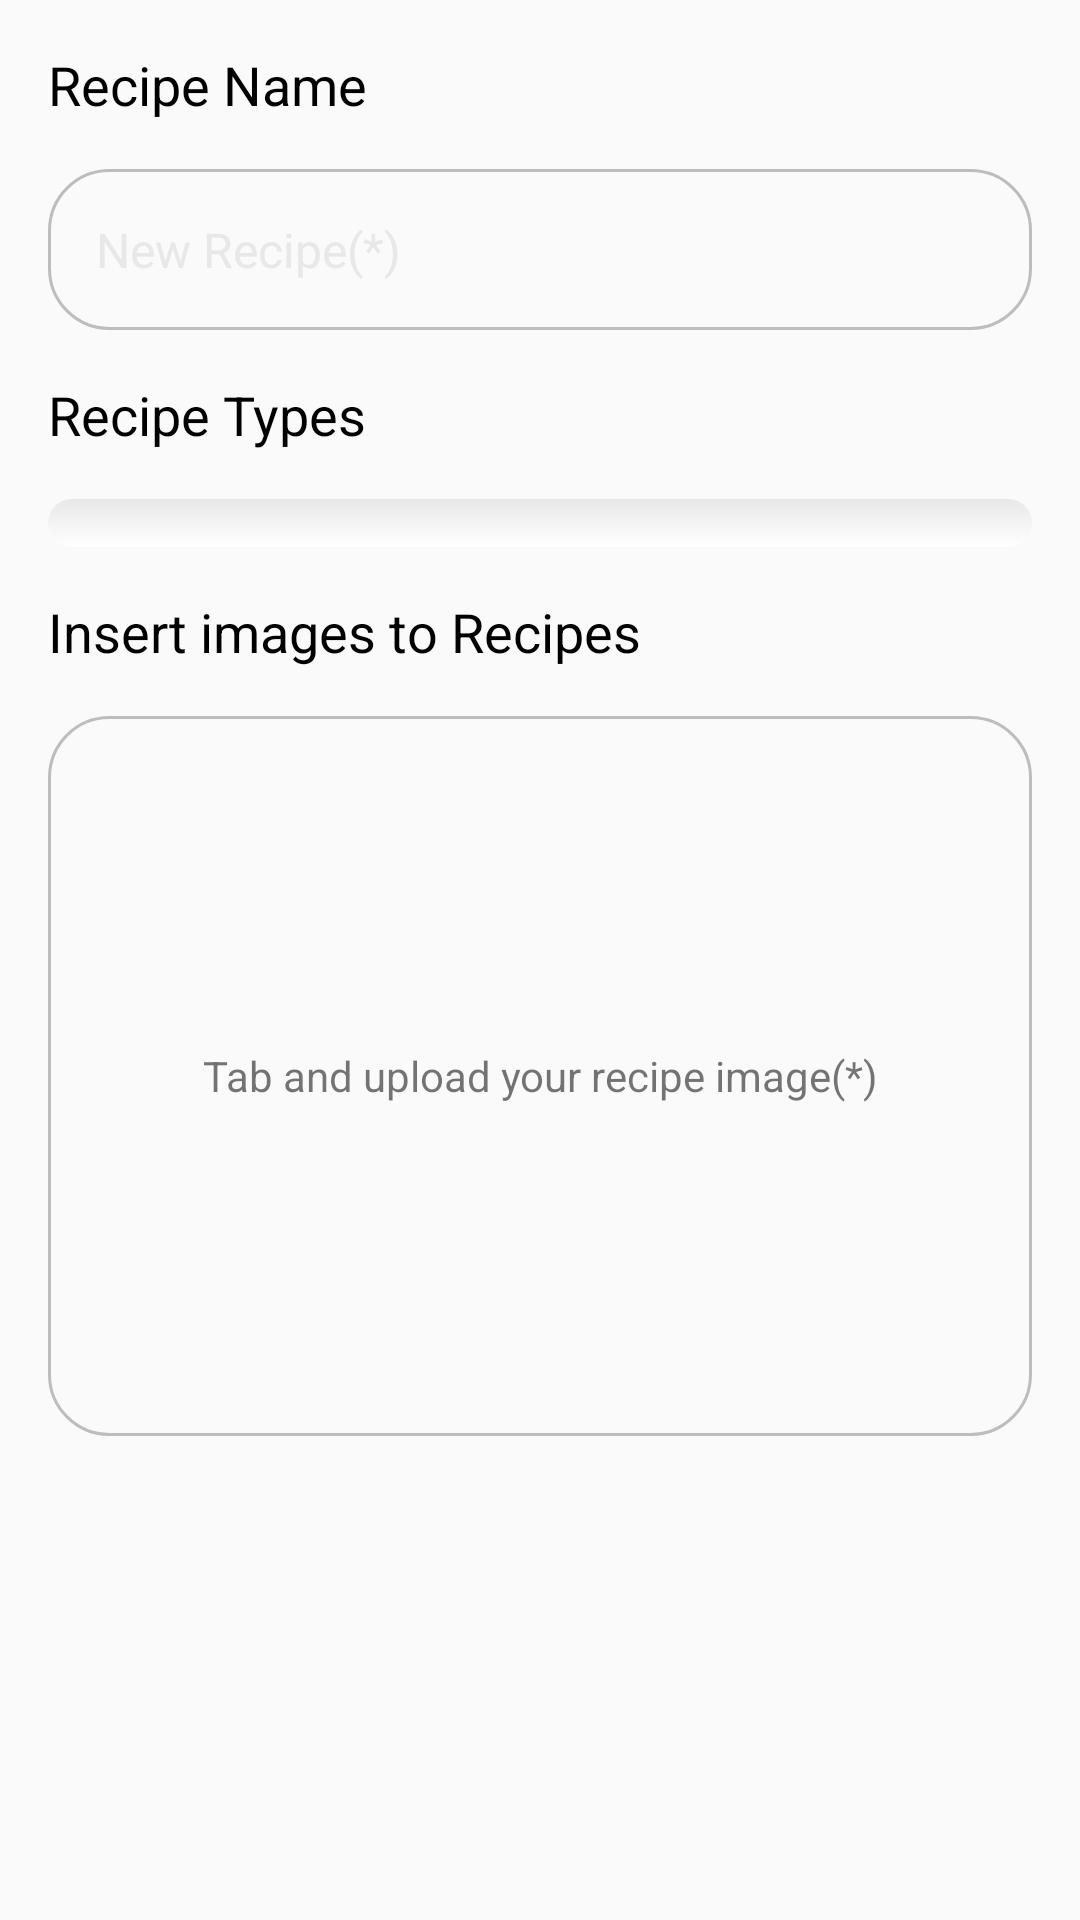

Here is an Android app screen rendered from its layout file. Give the layout XML and the strings, colors and styles it references.
<!-- AndroidManifest.xml: application theme AppTheme -->
<!-- res/layout/content_recipe.xml -->
<?xml version="1.0" encoding="utf-8"?>
<layout xmlns:android="http://schemas.android.com/apk/res/android"
    xmlns:app="http://schemas.android.com/apk/res-auto"
    xmlns:bind="http://schemas.android.com/apk/res-auto">

    <data>
        <import type="android.view.View"/>

        <variable
            name="viewModel"
            type="com.enclave.recipeapp.activities.recipe.RecipeModel" />
    </data>

    <ScrollView
        android:layout_width="match_parent"
        android:layout_marginTop="?actionBarSize"
        android:layout_height="match_parent">

        <androidx.constraintlayout.widget.ConstraintLayout
            android:orientation="vertical"
            android:focusable="true"
            android:focusableInTouchMode="true"
            android:layout_width="match_parent"
            android:layout_height="wrap_content"
            android:fitsSystemWindows="true">

            <TextView
                android:id="@+id/lbRecipeName"
                android:layout_width="match_parent"
                android:layout_height="wrap_content"
                android:textColor="@color/black"
                android:text="@string/label_name"
                android:textSize="@dimen/text_size_18"
                android:layout_margin="@dimen/margin_16"
                app:layout_constraintLeft_toLeftOf="parent"
                app:layout_constraintTop_toTopOf="parent"/>

            <EditText
                android:id="@+id/edtRecipeName"
                android:layout_width="match_parent"
                android:layout_height="wrap_content"
                android:inputType="text"
                android:padding="@dimen/space_vertical"
                android:layout_marginEnd="@dimen/space_vertical"
                android:textSize="@dimen/text_size_16"
                android:imeOptions="actionDone"
                android:textColorHint="@color/grey_100"
                android:textColor="@color/black"
                android:layout_margin="@dimen/margin_16"
                android:hint="@string/label_recipe_name"
                android:background="@drawable/shape_custom"
                app:layout_constraintTop_toBottomOf="@+id/lbRecipeName"
                app:layout_constraintLeft_toLeftOf="parent" />

            <TextView
                android:id="@+id/lbRecipeType"
                android:layout_width="match_parent"
                android:layout_height="wrap_content"
                android:text="@string/label_recipe_type"
                android:textSize="@dimen/text_size_18"
                android:textColor="@color/black"
                android:layout_margin="@dimen/margin_16"
                app:layout_constraintTop_toBottomOf="@+id/edtRecipeName"
                app:layout_constraintLeft_toLeftOf="parent"/>

            <Spinner
                android:id="@+id/spinnerRecipeTypes"
                android:layout_width="match_parent"
                android:layout_height="wrap_content"
                android:padding="@dimen/margin_8"
                android:layout_margin="@dimen/margin_16"
                style="@style/SpinnerAppTheme"
                app:layout_constraintTop_toBottomOf="@+id/lbRecipeType"
                app:layout_constraintLeft_toLeftOf="parent"
                app:layout_constraintRight_toRightOf="parent"/>

            <TextView
                android:id="@+id/lbRecipeThumbnail"
                android:layout_width="match_parent"
                android:layout_height="wrap_content"
                android:text="@string/label_recipe_image"
                android:textSize="@dimen/text_size_18"
                android:textColor="@color/black"
                android:layout_margin="@dimen/margin_16"
                app:layout_constraintTop_toBottomOf="@+id/spinnerRecipeTypes"
                app:layout_constraintLeft_toLeftOf="parent"/>

            <androidx.constraintlayout.widget.ConstraintLayout
                android:id="@+id/ctlsRecipeImage"
                android:layout_width="match_parent"
                android:layout_height="240dp"
                android:layout_margin="@dimen/margin_16"
                android:onClick="@{(view) -> viewModel.onUploadImage()}"
                app:layout_constraintTop_toBottomOf="@+id/lbRecipeThumbnail"
                android:background="@drawable/shape_custom"
                app:layout_constraintDimensionRatio="3:1"
                app:layout_constraintLeft_toLeftOf="parent"
                app:layout_constraintRight_toRightOf="parent">

                <TextView
                    android:id="@+id/labelPicture"
                    android:layout_width="match_parent"
                    android:layout_height="match_parent"
                    android:textAlignment="center"
                    android:gravity="center"
                    android:text="@string/label_hint_recipe_image"
                    android:textSize="@dimen/text_size_sub"
                    bind:visible="@{viewModel.labelPicture}"
                    app:layout_constraintTop_toTopOf="parent"
                    app:layout_constraintLeft_toLeftOf="parent"/>

                <ImageView
                    android:id="@+id/imgPicture"
                    android:visibility="gone"
                    android:layout_width="match_parent"
                    android:layout_height="match_parent"
                    android:importantForAccessibility="no"
                    android:scaleType="centerInside"
                    android:adjustViewBounds="true"
                    android:layout_centerInParent="true"
                    bind:visible="@{viewModel.imgPicture}" />

            </androidx.constraintlayout.widget.ConstraintLayout>

            <androidx.constraintlayout.widget.ConstraintLayout
                android:visibility="gone"
                android:id="@+id/ctlsRecipeIngredients"
                android:layout_width="match_parent"
                android:layout_height="wrap_content"
                android:layout_margin="@dimen/margin_16"
                android:background="@drawable/shape_custom"
                app:layout_constraintTop_toBottomOf="@+id/ctlsRecipeImage"
                app:layout_constraintLeft_toLeftOf="parent"
                app:layout_constraintRight_toRightOf="parent">

                <EditText
                    android:id="@+id/edtIngredient"
                    android:layout_width="0dp"
                    android:layout_height="wrap_content"
                    android:inputType="text"
                    android:padding="@dimen/space_vertical"
                    android:layout_marginEnd="@dimen/space_vertical"
                    android:textSize="@dimen/text_size_16"
                    android:imeOptions="actionDone"
                    android:hint="@string/label_recipe_ingredient"
                    android:background="@drawable/shape_custom"
                    app:layout_constraintTop_toTopOf="parent"
                    app:layout_constraintLeft_toLeftOf="parent"
                    app:layout_constraintRight_toLeftOf="@+id/btnIngredientDone"/>

                <ImageView
                    android:id="@+id/btnIngredientDone"
                    android:layout_width="wrap_content"
                    android:layout_height="wrap_content"
                    android:src="@drawable/ic_done"
                    android:importantForAccessibility="no"
                    android:layout_marginEnd="@dimen/space_vertical"
                    android:layout_marginTop="@dimen/space_vertical"
                    app:layout_constraintTop_toTopOf="parent"
                    app:layout_constraintRight_toRightOf="parent"/>

                <androidx.recyclerview.widget.RecyclerView
                    android:id="@+id/rcvIngredients"
                    android:layout_width="match_parent"
                    android:layout_height="match_parent"
                    android:clipToPadding="false"
                    android:overScrollMode="never"
                    android:layout_marginTop="@dimen/space_vertical"
                    app:layout_constraintLeft_toLeftOf="parent"
                    app:layout_constraintRight_toRightOf="parent"
                    app:layout_constraintTop_toBottomOf="@+id/edtIngredient" />

            </androidx.constraintlayout.widget.ConstraintLayout>

            <androidx.constraintlayout.widget.ConstraintLayout
                android:visibility="gone"
                android:id="@+id/ctlsRecipeSteps"
                android:layout_width="match_parent"
                android:layout_height="wrap_content"
                android:layout_margin="@dimen/margin_16"
                android:background="@drawable/shape_custom"
                app:layout_constraintTop_toBottomOf="@+id/ctlsRecipeIngredients"
                app:layout_constraintLeft_toLeftOf="parent"
                app:layout_constraintRight_toRightOf="parent">

                <EditText
                    android:id="@+id/edtStep"
                    android:layout_width="0dp"
                    android:layout_height="wrap_content"
                    android:inputType="text"
                    android:padding="@dimen/space_vertical"
                    android:imeOptions="actionDone"
                    android:layout_marginEnd="@dimen/space_vertical"
                    android:textSize="@dimen/text_size_16"
                    android:hint="@string/label_recipe_steps"
                    android:background="@drawable/shape_custom"
                    app:layout_constraintTop_toTopOf="parent"
                    app:layout_constraintLeft_toLeftOf="parent"
                    app:layout_constraintRight_toLeftOf="@+id/btnStepDone"/>

                <ImageView
                    android:id="@+id/btnStepDone"
                    android:layout_width="wrap_content"
                    android:layout_height="wrap_content"
                    android:src="@drawable/ic_done"
                    android:importantForAccessibility="no"
                    android:layout_marginEnd="@dimen/space_vertical"
                    android:layout_marginTop="@dimen/space_vertical"
                    app:layout_constraintTop_toTopOf="parent"
                    app:layout_constraintRight_toRightOf="parent"/>

                <androidx.recyclerview.widget.RecyclerView
                    android:id="@+id/rcvSteps"
                    android:layout_width="match_parent"
                    android:layout_height="match_parent"
                    android:clipToPadding="false"
                    android:overScrollMode="never"
                    android:layout_marginTop="@dimen/space_vertical"
                    app:layout_constraintLeft_toLeftOf="parent"
                    app:layout_constraintRight_toRightOf="parent"
                    app:layout_constraintTop_toBottomOf="@+id/edtStep" />

            </androidx.constraintlayout.widget.ConstraintLayout>

        </androidx.constraintlayout.widget.ConstraintLayout>

    </ScrollView>

</layout>
<!-- resources referenced by this layout -->
<resources>
  <color name="black">#000000</color>
  <color name="grey_100">#E8E8E8</color>
  <dimen name="margin_16">16dp</dimen>
  <dimen name="margin_8">8dp</dimen>
  <dimen name="space_vertical">16sp</dimen>
  <dimen name="text_size_16">16sp</dimen>
  <dimen name="text_size_18">18sp</dimen>
  <dimen name="text_size_sub">14sp</dimen>
  <!-- drawable shape_custom (drawable) -->
  <?xml version="1.0" encoding="utf-8"?>
  <shape xmlns:android="http://schemas.android.com/apk/res/android"
      android:shape="rectangle">
  
      <corners android:radius="@dimen/radius_20" />
  
      <padding
          android:top="@dimen/screen_margin"
          android:right="@dimen/screen_margin"
          android:left="@dimen/screen_margin"
          android:bottom="@dimen/screen_margin"/>
  
      <stroke
          android:width="1dp"
          android:color="@color/line" />
  
      <solid
          android:color="@android:color/transparent"/>
  </shape>
  <string name="label_hint_recipe_image">Tab and upload your recipe image(*)</string>
  <string name="label_name">Recipe Name</string>
  <string name="label_recipe_image">Insert images to Recipes</string>
  <string name="label_recipe_ingredient">New Ingredient(*)</string>
  <string name="label_recipe_name">New Recipe(*)</string>
  <string name="label_recipe_steps">New Steps(*)</string>
  <string name="label_recipe_type">Recipe Types</string>
  <style name="SpinnerAppTheme">
          <item name="android:background">@drawable/gradient_spinner</item>
      </style>
  <style name="AppTheme" parent="Theme.AppCompat.Light.DarkActionBar">
          
          <item name="colorPrimary">@color/colorPrimary</item>
          <item name="colorPrimaryDark">@color/colorPrimaryDark</item>
          <item name="colorAccent">@color/colorAccent</item>
      </style>
  <dimen name="radius_20">20dp</dimen>
  <dimen name="screen_margin">16dp</dimen>
  <color name="line">#BDBDBD</color>
  <!-- drawable gradient_spinner (drawable) -->
  <?xml version="1.0" encoding="utf-8"?>
  <selector xmlns:android="http://schemas.android.com/apk/res/android">
  
      <item>
          <layer-list>
              <item>
                  <shape>
                      <gradient android:angle="90" android:endColor="@color/grey_100" android:startColor="@color/white" android:type="linear" />
  
                      <corners android:radius="@dimen/radius_20" />
                  </shape>
              </item>
          </layer-list>
      </item>
  
  </selector>
  <color name="colorPrimary">@color/transparent</color>
  <color name="colorPrimaryDark">@color/transparent</color>
  <color name="colorAccent">#8bc34a</color>
  <color name="white">#FFFFFF</color>
  <color name="transparent">@android:color/transparent</color>
</resources>
